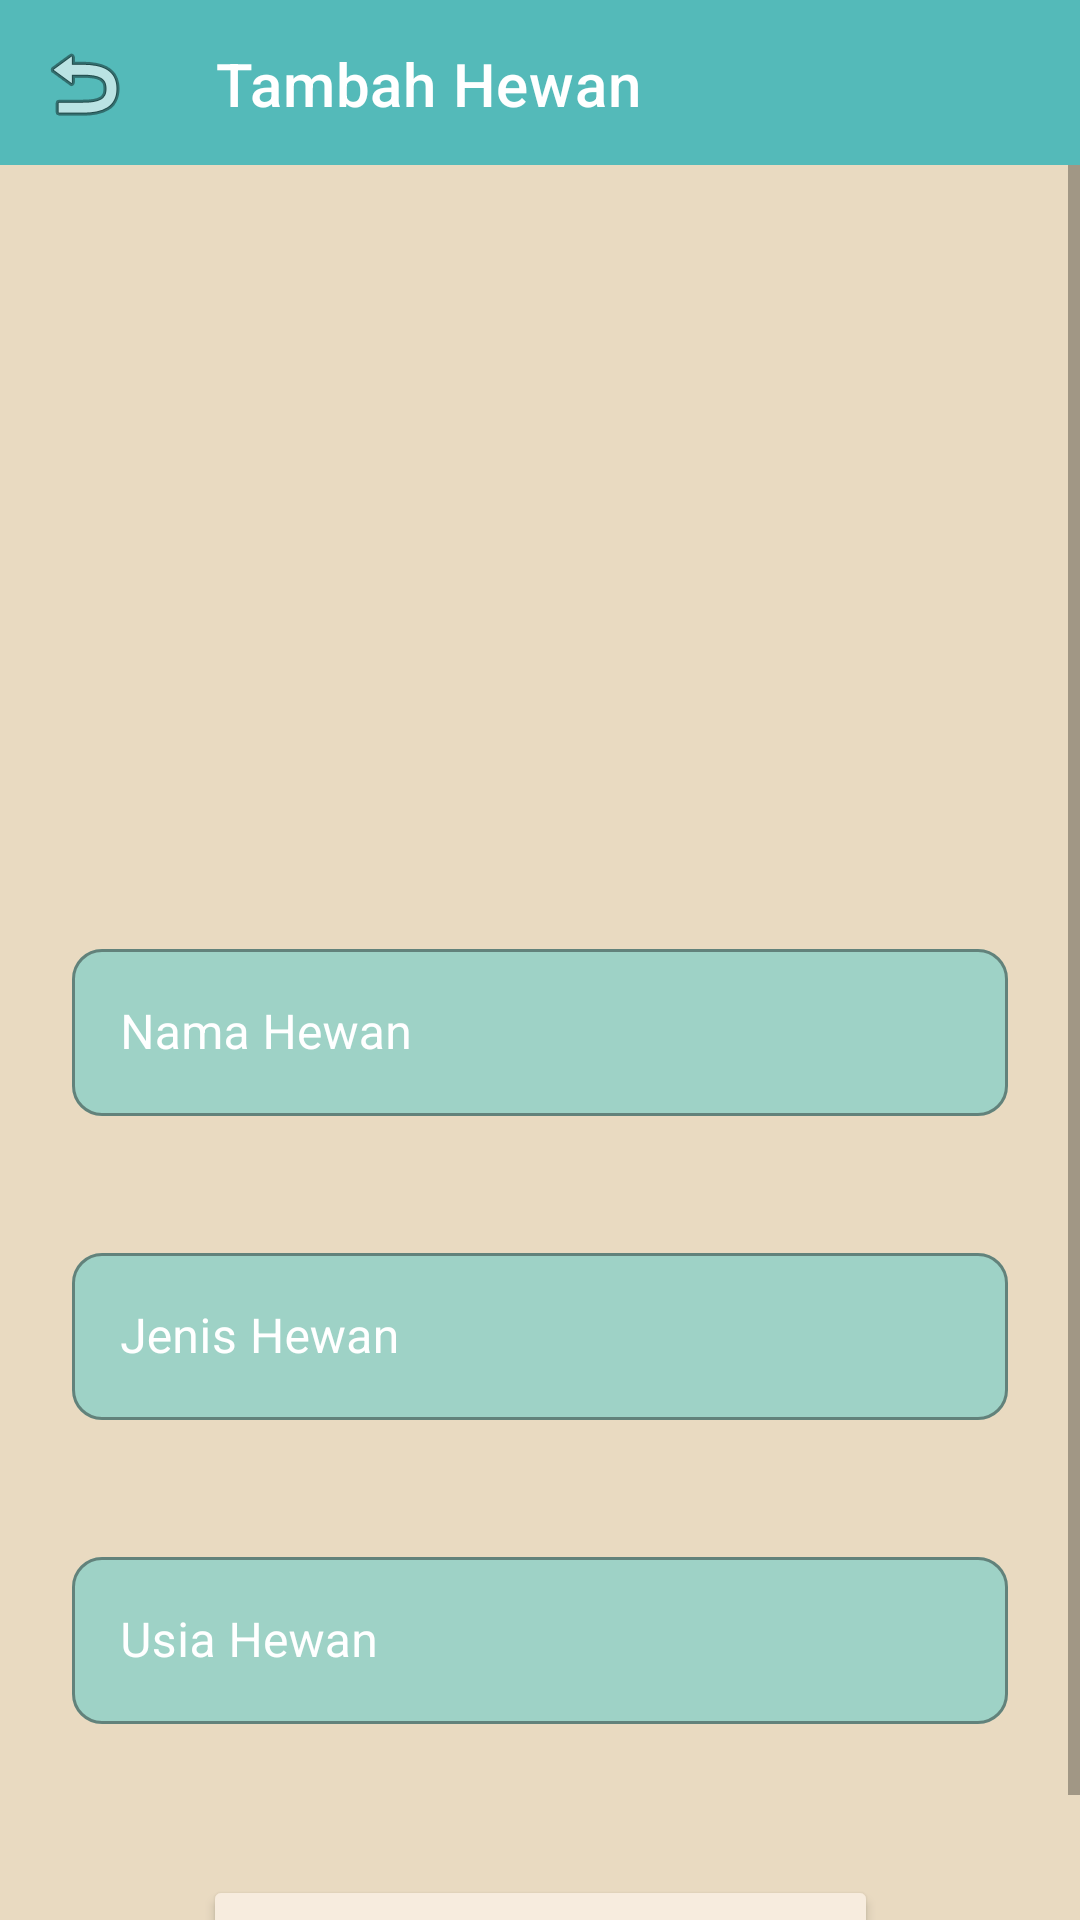

Reconstruct the res/layout file that produces this screen, plus the resources it refers to.
<!-- AndroidManifest.xml: application theme Theme.Bismilahcumlaude -->
<!-- res/layout/activity_addath.xml -->
<?xml version="1.0" encoding="utf-8"?>
<androidx.constraintlayout.widget.ConstraintLayout xmlns:android="http://schemas.android.com/apk/res/android"
    xmlns:app="http://schemas.android.com/apk/res-auto"
    xmlns:tools="http://schemas.android.com/tools"
    android:layout_width="match_parent"
    android:layout_height="match_parent"
    android:background="#BDF5F0"
    tools:context=".guambar">

    <androidx.appcompat.widget.Toolbar
        android:id="@+id/toolbar2"
        android:layout_width="0dp"
        android:layout_height="wrap_content"
        android:background="#54BAB9"
        android:minHeight="?attr/actionBarSize"
        android:theme="?attr/actionBarTheme"
        app:layout_constraintEnd_toEndOf="parent"
        app:layout_constraintStart_toStartOf="parent"
        app:layout_constraintTop_toTopOf="parent"
        app:navigationIcon="@android:drawable/ic_menu_revert"
        app:title="Tambah Hewan"
        app:titleTextColor="#FFFFFF" />

    <ScrollView
        android:id="@+id/scrollView3"
        android:layout_width="match_parent"
        android:layout_height="match_parent"
        android:layout_marginTop="55dp"
        android:background="#E9DAC1"
        app:layout_constraintEnd_toEndOf="parent"
        app:layout_constraintStart_toStartOf="parent"
        app:layout_constraintTop_toTopOf="parent">

        <androidx.constraintlayout.widget.ConstraintLayout
            android:layout_width="match_parent"
            android:layout_height="wrap_content"
            android:background="#E9DAC1">

            <ImageView
                android:id="@+id/imageView2"
                android:layout_width="140dp"
                android:layout_height="200dp"
                android:layout_marginTop="32dp"
                android:layout_weight="1"
                android:background="#E9DAC1"
                app:layout_constraintEnd_toEndOf="parent"
                app:layout_constraintStart_toStartOf="parent"
                app:layout_constraintTop_toTopOf="parent"
                tools:srcCompat="@tools:sample/avatars" />

            <com.google.android.material.textfield.TextInputLayout
                android:id="@+id/Title"
                style="@style/Widget.MaterialComponents.TextInputLayout.OutlinedBox"
                android:layout_width="0dp"
                android:layout_height="wrap_content"
                android:layout_marginStart="24dp"
                android:layout_marginTop="24dp"
                android:layout_marginEnd="24dp"
                android:textColorHint="#FFFFFF"
                app:boxBackgroundColor="#9ED2C6"
                app:boxCornerRadiusBottomEnd="30px"
                app:boxCornerRadiusBottomStart="30px"
                app:boxCornerRadiusTopEnd="30px"
                app:boxCornerRadiusTopStart="30px"
                app:errorEnabled="true"
                app:hintTextColor="#FFFFFF"
                app:layout_constraintEnd_toEndOf="parent"
                app:layout_constraintStart_toStartOf="parent"
                app:layout_constraintTop_toBottomOf="@+id/imageView2"
                app:placeholderTextColor="#FFFFFF"
                app:prefixTextColor="#FFFFFF"
                app:suffixTextColor="#FFFFFF">

                <com.google.android.material.textfield.TextInputEditText
                    android:layout_width="match_parent"
                    android:layout_height="wrap_content"
                    android:hint="Nama Hewan"
                    android:textColor="#FFFFFF" />

            </com.google.android.material.textfield.TextInputLayout>

            <com.google.android.material.textfield.TextInputLayout
                android:id="@+id/Rating"
                style="@style/Widget.MaterialComponents.TextInputLayout.OutlinedBox"
                android:layout_width="0dp"
                android:layout_height="wrap_content"
                android:layout_marginTop="20dp"
                android:textColorHint="#FFFFFF"
                app:boxBackgroundColor="#9ED2C6"
                app:boxCornerRadiusBottomEnd="30px"
                app:boxCornerRadiusBottomStart="30px"
                app:boxCornerRadiusTopEnd="30px"
                app:boxCornerRadiusTopStart="30px"
                app:errorEnabled="true"
                app:hintTextColor="#FFFFFF"
                app:layout_constraintEnd_toEndOf="@+id/Genre"
                app:layout_constraintStart_toStartOf="@+id/Genre"
                app:layout_constraintTop_toBottomOf="@+id/Genre"
                app:placeholderTextColor="#FFFFFF"
                app:prefixTextColor="#FFFFFF"
                app:suffixTextColor="#FFFFFF">

                <com.google.android.material.textfield.TextInputEditText
                    android:layout_width="match_parent"
                    android:layout_height="wrap_content"
                    android:hint="Usia Hewan"
                    android:inputType="phone"
                    android:textColor="#FFFFFF" />
            </com.google.android.material.textfield.TextInputLayout>

            <com.google.android.material.textfield.TextInputLayout
                android:id="@+id/Genre"
                style="@style/Widget.MaterialComponents.TextInputLayout.OutlinedBox"
                android:layout_width="0dp"
                android:layout_height="wrap_content"
                android:layout_marginTop="20dp"
                android:textColorHint="#FFFFFF"
                app:boxBackgroundColor="#9ED2C6"
                app:boxCornerRadiusBottomEnd="30px"
                app:boxCornerRadiusBottomStart="30px"
                app:boxCornerRadiusTopEnd="30px"
                app:boxCornerRadiusTopStart="30px"
                app:errorEnabled="true"
                app:hintTextColor="#FFFFFF"
                app:layout_constraintEnd_toEndOf="@+id/Title"
                app:layout_constraintStart_toStartOf="@+id/Title"
                app:layout_constraintTop_toBottomOf="@+id/Title"
                app:placeholderTextColor="#FFFFFF"
                app:prefixTextColor="#FFFFFF"
                app:suffixTextColor="#FFFFFF">

                <com.google.android.material.textfield.TextInputEditText
                    android:layout_width="match_parent"
                    android:layout_height="wrap_content"
                    android:hint="Jenis Hewan"
                    android:textColor="#FFFFFF" />
            </com.google.android.material.textfield.TextInputLayout>

            <Button
                android:id="@+id/movieAdd"
                android:layout_width="225dp"
                android:layout_height="60dp"
                android:layout_marginTop="30dp"
                android:backgroundTint="#F7ECDE"
                android:text="Add Animal"
                android:textColor="#000000"
                android:textColorHint="#FFFFFF"
                app:cornerRadius="50dp"
                app:layout_constraintEnd_toEndOf="parent"
                app:layout_constraintStart_toStartOf="parent"
                app:layout_constraintTop_toBottomOf="@+id/Rating" />
        </androidx.constraintlayout.widget.ConstraintLayout>
    </ScrollView>

</androidx.constraintlayout.widget.ConstraintLayout>
<!-- resources referenced by this layout -->
<resources>
  <style name="Theme.Bismilahcumlaude" parent="Theme.MaterialComponents.DayNight.DarkActionBar">
          
          <item name="colorPrimary">@color/purple_500</item>
          <item name="colorPrimaryVariant">@color/purple_700</item>
          <item name="colorOnPrimary">@color/white</item>
          
          <item name="colorSecondary">@color/teal_200</item>
          <item name="colorSecondaryVariant">@color/teal_700</item>
          <item name="colorOnSecondary">@color/black</item>
          
          <item name="android:statusBarColor">?attr/colorPrimaryVariant</item>
          
      </style>
  <!-- not gathered from this repository: default colours our renderer supplied (Android Studio template values) -->
  <color name="purple_500">#FF6200EE</color>
  <color name="purple_700">#FF3700B3</color>
  <color name="teal_200">#FF03DAC5</color>
  <color name="teal_700">#FF018786</color>
  <color name="black">#FF000000</color>
  <color name="white">#FFFFFFFF</color>
</resources>
